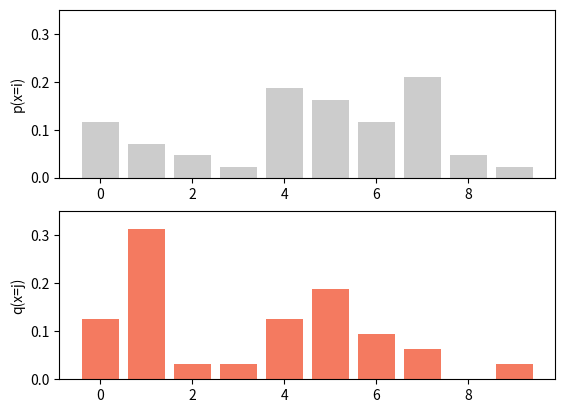
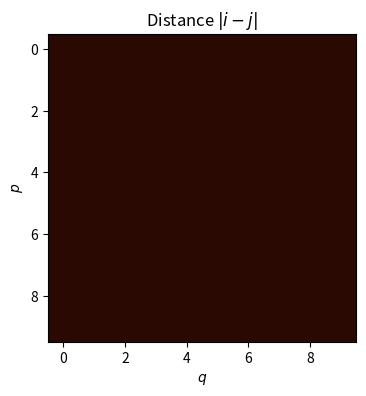

Reproduce these figures in Python, in order. (Note: this script raises an exception after producing the figures.)
import numpy as np
import matplotlib.pyplot as plt
from matplotlib import cm
from matplotlib.colors import ListedColormap
from scipy.optimize import linprog

# Define two probability distributions
p = np.array([5, 3, 2, 1, 8, 7, 5, 9, 2, 1])
q = np.array([4, 10,1, 1, 4, 6, 3, 2, 0, 1])
p = p/np.sum(p);
q=  q/np.sum(q);

# Draw those distributions
fig, ax =plt.subplots(2,1);
x = np.arange(0,p.size,1)
ax[0].bar(x,p, color="#cccccc")
ax[0].set_ylim([0,0.35])
ax[0].set_ylabel("p(x=i)")

ax[1].bar(x,q,color="#f47a60")
ax[1].set_ylim([0,0.35])
ax[1].set_ylabel("q(x=j)")
plt.show()

# TODO Define the distance matrix from figure 15.8d
# Replace this line
dist_mat = np.zeros((10,10))

# vectorize the distance matrix
c = dist_mat.flatten()

# Define pretty colormap
my_colormap_vals_hex =('2a0902', '2b0a03', '2c0b04', '2d0c05', '2e0c06', '2f0d07', '300d08', '310e09', '320f0a', '330f0b', '34100b', '35110c', '36110d', '37120e', '38120f', '39130f', '3a1410', '3b1411', '3c1511', '3d1612', '3e1613', '3f1713', '401714', '411814', '421915', '431915', '451a16', '461b16', '471b17', '481c17', '491d18', '4a1d18', '4b1e19', '4c1f19', '4d1f1a', '4e201b', '50211b', '51211c', '52221c', '53231d', '54231d', '55241e', '56251e', '57261f', '58261f', '592720', '5b2821', '5c2821', '5d2922', '5e2a22', '5f2b23', '602b23', '612c24', '622d25', '632e25', '652e26', '662f26', '673027', '683027', '693128', '6a3229', '6b3329', '6c342a', '6d342a', '6f352b', '70362c', '71372c', '72372d', '73382e', '74392e', '753a2f', '763a2f', '773b30', '783c31', '7a3d31', '7b3e32', '7c3e33', '7d3f33', '7e4034', '7f4134', '804235', '814236', '824336', '834437', '854538', '864638', '874739', '88473a', '89483a', '8a493b', '8b4a3c', '8c4b3c', '8d4c3d', '8e4c3e', '8f4d3f', '904e3f', '924f40', '935041', '945141', '955242', '965343', '975343', '985444', '995545', '9a5646', '9b5746', '9c5847', '9d5948', '9e5a49', '9f5a49', 'a05b4a', 'a15c4b', 'a35d4b', 'a45e4c', 'a55f4d', 'a6604e', 'a7614e', 'a8624f', 'a96350', 'aa6451', 'ab6552', 'ac6552', 'ad6653', 'ae6754', 'af6855', 'b06955', 'b16a56', 'b26b57', 'b36c58', 'b46d59', 'b56e59', 'b66f5a', 'b7705b', 'b8715c', 'b9725d', 'ba735d', 'bb745e', 'bc755f', 'bd7660', 'be7761', 'bf7862', 'c07962', 'c17a63', 'c27b64', 'c27c65', 'c37d66', 'c47e67', 'c57f68', 'c68068', 'c78169', 'c8826a', 'c9836b', 'ca846c', 'cb856d', 'cc866e', 'cd876f', 'ce886f', 'ce8970', 'cf8a71', 'd08b72', 'd18c73', 'd28d74', 'd38e75', 'd48f76', 'd59077', 'd59178', 'd69279', 'd7937a', 'd8957b', 'd9967b', 'da977c', 'da987d', 'db997e', 'dc9a7f', 'dd9b80', 'de9c81', 'de9d82', 'df9e83', 'e09f84', 'e1a185', 'e2a286', 'e2a387', 'e3a488', 'e4a589', 'e5a68a', 'e5a78b', 'e6a88c', 'e7aa8d', 'e7ab8e', 'e8ac8f', 'e9ad90', 'eaae91', 'eaaf92', 'ebb093', 'ecb295', 'ecb396', 'edb497', 'eeb598', 'eeb699', 'efb79a', 'efb99b', 'f0ba9c', 'f1bb9d', 'f1bc9e', 'f2bd9f', 'f2bfa1', 'f3c0a2', 'f3c1a3', 'f4c2a4', 'f5c3a5', 'f5c5a6', 'f6c6a7', 'f6c7a8', 'f7c8aa', 'f7c9ab', 'f8cbac', 'f8ccad', 'f8cdae', 'f9ceb0', 'f9d0b1', 'fad1b2', 'fad2b3', 'fbd3b4', 'fbd5b6', 'fbd6b7', 'fcd7b8', 'fcd8b9', 'fcdaba', 'fddbbc', 'fddcbd', 'fddebe', 'fddfbf', 'fee0c1', 'fee1c2', 'fee3c3', 'fee4c5', 'ffe5c6', 'ffe7c7', 'ffe8c9', 'ffe9ca', 'ffebcb', 'ffeccd', 'ffedce', 'ffefcf', 'fff0d1', 'fff2d2', 'fff3d3', 'fff4d5', 'fff6d6', 'fff7d8', 'fff8d9', 'fffada', 'fffbdc', 'fffcdd', 'fffedf', 'ffffe0')
my_colormap_vals_dec = np.array([int(element,base=16) for element in my_colormap_vals_hex])
r = np.floor(my_colormap_vals_dec/(256*256))
g = np.floor((my_colormap_vals_dec - r *256 *256)/256)
b = np.floor(my_colormap_vals_dec - r * 256 *256 - g * 256)
my_colormap = ListedColormap(np.vstack((r,g,b)).transpose()/255.0)

def draw_2D_heatmap(data, title, my_colormap):
  # Make grid of intercept/slope values to plot
  xv, yv = np.meshgrid(np.linspace(0, 1, 10), np.linspace(0, 1, 10))
  fig,ax = plt.subplots()
  fig.set_size_inches(4,4)
  plt.imshow(data, cmap=my_colormap)
  ax.set_title(title)
  ax.set_xlabel('$q$'); ax.set_ylabel('$p$')
  plt.show()

draw_2D_heatmap(dist_mat,r'Distance $|i-j|$', my_colormap)

# Define b to be the verticalconcatenation of p and q
b = np.hstack((p,q))[np.newaxis].transpose()

# TODO:  Now construct the matrix A that has the initial distribution constraints
# so that A @ TPFlat=b where TPFlat is the transport plan TP vectorized rows first so TPFlat = np.flatten(TP)
# Replace this line:
A = np.zeros((20,100))

# We don't need the constraint that p>0 as this is the default
opt = linprog(c, A_eq=A, b_eq=b)
print(opt)

TP = np.array(opt.x).reshape(10,10)
draw_2D_heatmap(TP,r'Transport plan $\mathbf{P}$', my_colormap)

was = np.sum(TP * dist_mat)
print("Wasserstein distance = ", was)